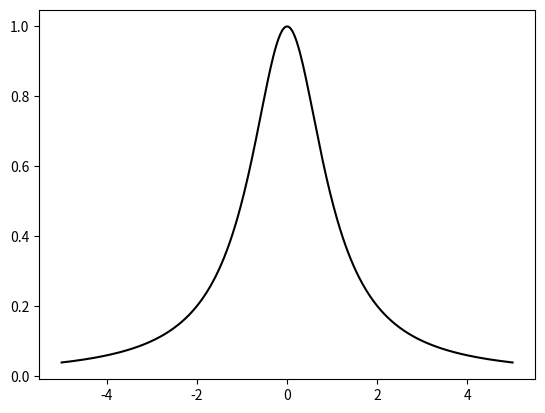

Recreate this plot in Python. (Note: this script raises an exception after producing the figure.)
import re
import numpy as np
import matplotlib.pyplot as plt

class PolynomialPlotter:
    def __init__(self, original_function, filenames, x_range=(-5, 5), num_points=500):
        """
        初始化插值绘制器类。

        参数:
        - original_function: 原始函数（传递为一个函数对象，如 lambda x: 1 / (1 + x**2)）
        - filenames: 要读取的插值多项式文件名列表
        - x_range: x 的取值范围，默认为 (-5, 5)
        - num_points: x 轴取样点的数量，默认为 500
        """
        self.original_function = original_function
        self.filenames = filenames
        self.x_vals = np.linspace(x_range[0], x_range[1], num_points)
        self.colors = ['red', 'green', 'blue', 'purple', 'orange']  

    def parse_polynomial(self, poly_str):
        """
        解析多项式字符串并返回系数列表。
        示例格式: "+2.5x^2 -3x^1 +1x^0"
        """
        pattern = re.compile(r'([+-]?\d*\.?\d*)x\^(\d+)')
        terms = pattern.findall(poly_str)

        # 获取最大幂次
        max_degree = max(int(term[1]) for term in terms)
        coefficients = [0.0] * (max_degree + 1)

        # 填充系数
        for coef, power in terms:
            coefficients[int(power)] = float(coef)

        return coefficients

    def read_polynomials(self, filename):
        """
        从文件读取多项式，返回系数列表。
        """
        polynomials = []
        with open(filename, 'r', encoding='utf-8') as f:
            lines = f.readlines()

        # 查找多项式行
        for i, line in enumerate(lines):
            if "插值多项式" in line:
                poly_str = lines[i + 1].strip()
                coefficients = self.parse_polynomial(poly_str)
                polynomials.append(coefficients)

        return polynomials

    def evaluate_polynomial(self, coefficients, x):
        """
        根据系数列表计算给定 x 处的多项式值。
        """
        return sum(coef * (x ** i) for i, coef in enumerate(coefficients))

    def plot_function_and_polynomials(self, filename):
        """
        绘制原函数和指定文件的插值多项式。
        
        参数:
        - filename: 文件路径
        """
        # 绘制原函数
        plt.plot(self.x_vals, self.original_function(self.x_vals), label='origional', color='black')

        # 读取并绘制插值多项式
        polynomials = self.read_polynomials(filename)
        for idx, coeffs in enumerate(polynomials):
            y_poly = [self.evaluate_polynomial(coeffs, x) for x in self.x_vals]
            plt.plot(self.x_vals, y_poly, linestyle='-', color=self.colors[idx % len(self.colors)], 
                     label=f' n={2 * (idx + 1)}')

        # 图形细节
        plt.title(f'Interpolation Polynomial ({filename})')
        plt.xlabel('x')
        plt.ylabel('y')
        plt.legend()
        plt.grid(True)
        plt.show()

    def plot_all(self):
        """
        对所有文件进行绘图，每个文件生成一个独立的图。
        """
        for filename in self.filenames:
            self.plot_function_and_polynomials(filename)

#只需在这里传入原始函数和文件名列表
def main():
    # 定义原始函数
    original_function = lambda x: 1 / (1 + x**2)

    # 文件名列表
    filenames = ['Boutput.txt']

    # 创建绘图器对象并执行绘图
    plotter = PolynomialPlotter(original_function, filenames)
    plotter.plot_all()

if __name__ == "__main__":
    main()
